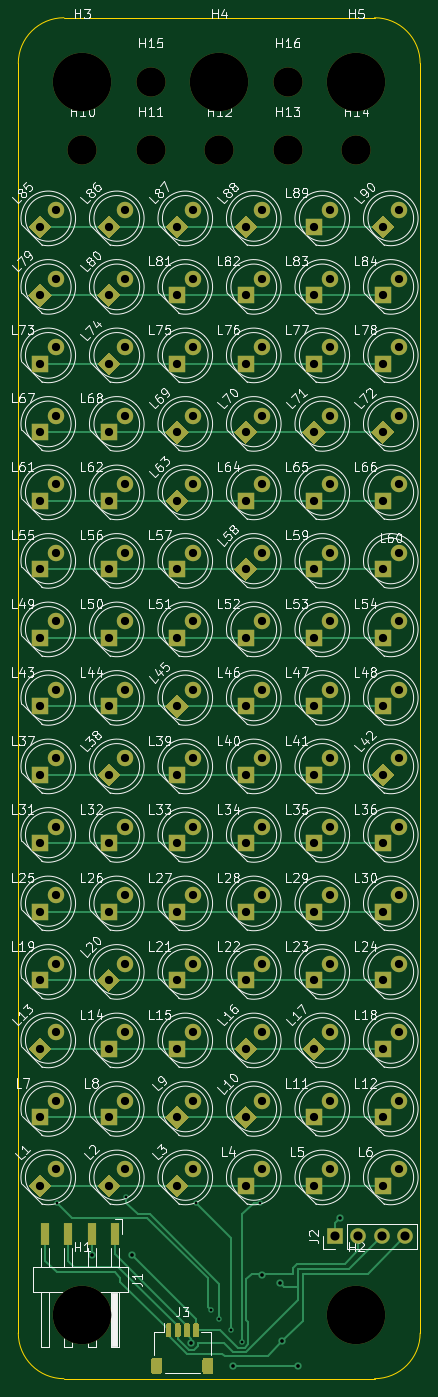
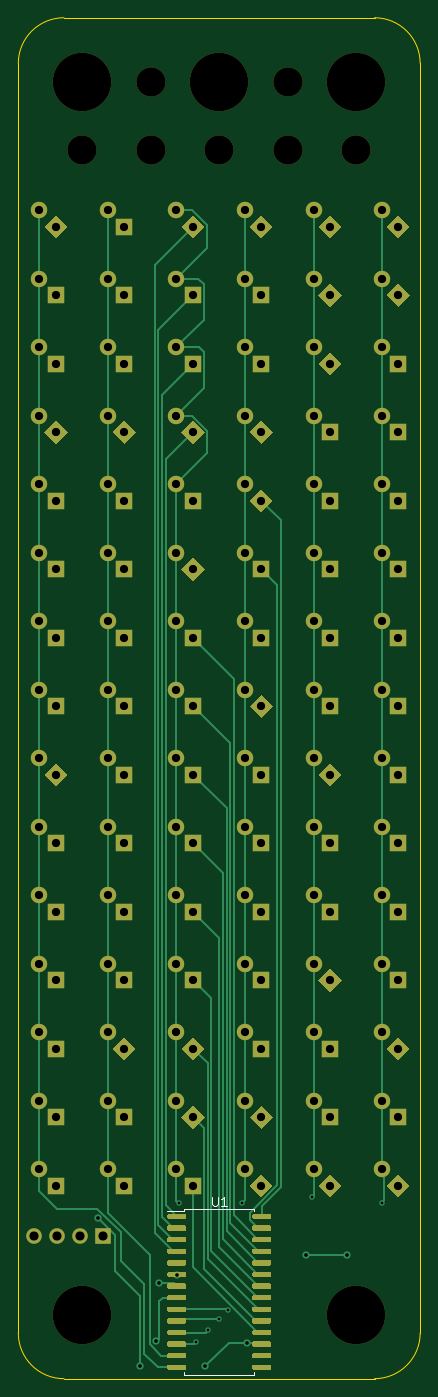
Circuit board: 11 layer files. Board 44.0 x 149.0 mm.
- bottom_copper: working-B_Cu.gbl (27795 bytes)
- bottom_mask: working-B_Mask.gbs (17889 bytes)
- paste: working-B_Paste.gbp (9612 bytes)
- bottom_silk: working-B_Silkscreen.gbo (18969 bytes)
- outline: working-Edge_Cuts.gm1 (1048 bytes)
- top_copper: working-F_Cu.gtl (18070 bytes)
- top_mask: working-F_Mask.gts (10906 bytes)
- paste: working-F_Paste.gtp (2629 bytes)
- top_silk: working-F_Silkscreen.gto (165016 bytes)
- drill: working-NPTH.drl (577 bytes)
- drill: working-PTH.drl (3455 bytes)

=== bottom_copper: working-B_Cu.gbl (27795 bytes, source omitted) ===
=== bottom_mask: working-B_Mask.gbs (17889 bytes, source omitted) ===
=== paste: working-B_Paste.gbp (9612 bytes, source omitted) ===
=== bottom_silk: working-B_Silkscreen.gbo (18969 bytes, source omitted) ===
=== outline: working-Edge_Cuts.gm1 ===
G04 #@! TF.GenerationSoftware,KiCad,Pcbnew,7.0.6-7.0.6~ubuntu22.04.1*
G04 #@! TF.CreationDate,2023-08-02T19:47:26+01:00*
G04 #@! TF.ProjectId,working,776f726b-696e-4672-9e6b-696361645f70,rev?*
G04 #@! TF.SameCoordinates,Original*
G04 #@! TF.FileFunction,Profile,NP*
%FSLAX46Y46*%
G04 Gerber Fmt 4.6, Leading zero omitted, Abs format (unit mm)*
G04 Created by KiCad (PCBNEW 7.0.6-7.0.6~ubuntu22.04.1) date 2023-08-02 19:47:26*
%MOMM*%
%LPD*%
G01*
G04 APERTURE LIST*
G04 #@! TA.AperFunction,Profile*
%ADD10C,0.100000*%
G04 #@! TD*
G04 APERTURE END LIST*
D10*
X-22000000Y69500000D02*
X-22000000Y-69500000D01*
X-17000000Y-74500000D02*
X17000000Y-74500000D01*
X17000000Y74500000D02*
X-17000000Y74500000D01*
X22000000Y-69500000D02*
X22000000Y69500000D01*
X-17000000Y74500000D02*
G75*
G03*
X-22000000Y69500000I1J-5000001D01*
G01*
X-22000000Y-69500000D02*
G75*
G03*
X-17000000Y-74500000I5000001J1D01*
G01*
X22000000Y69500000D02*
G75*
G03*
X17000000Y74500000I-5000000J0D01*
G01*
X17000000Y-74500000D02*
G75*
G03*
X22000000Y-69500000I0J5000000D01*
G01*
M02*

=== top_copper: working-F_Cu.gtl (18070 bytes, source omitted) ===
=== top_mask: working-F_Mask.gts (10906 bytes, source omitted) ===
=== paste: working-F_Paste.gtp ===
G04 #@! TF.GenerationSoftware,KiCad,Pcbnew,7.0.6-7.0.6~ubuntu22.04.1*
G04 #@! TF.CreationDate,2023-08-02T19:47:26+01:00*
G04 #@! TF.ProjectId,working,776f726b-696e-4672-9e6b-696361645f70,rev?*
G04 #@! TF.SameCoordinates,Original*
G04 #@! TF.FileFunction,Paste,Top*
G04 #@! TF.FilePolarity,Positive*
%FSLAX46Y46*%
G04 Gerber Fmt 4.6, Leading zero omitted, Abs format (unit mm)*
G04 Created by KiCad (PCBNEW 7.0.6-7.0.6~ubuntu22.04.1) date 2023-08-02 19:47:26*
%MOMM*%
%LPD*%
G01*
G04 APERTURE LIST*
%ADD10R,1.000000X2.500000*%
G04 APERTURE END LIST*
G36*
G01*
X-5840000Y-69840000D02*
X-5840000Y-68590000D01*
G75*
G02*
X-5690000Y-68440000I150000J0D01*
G01*
X-5390000Y-68440000D01*
G75*
G02*
X-5240000Y-68590000I0J-150000D01*
G01*
X-5240000Y-69840000D01*
G75*
G02*
X-5390000Y-69990000I-150000J0D01*
G01*
X-5690000Y-69990000D01*
G75*
G02*
X-5840000Y-69840000I0J150000D01*
G01*
G37*
G36*
G01*
X-4840000Y-69840000D02*
X-4840000Y-68590000D01*
G75*
G02*
X-4690000Y-68440000I150000J0D01*
G01*
X-4390000Y-68440000D01*
G75*
G02*
X-4240000Y-68590000I0J-150000D01*
G01*
X-4240000Y-69840000D01*
G75*
G02*
X-4390000Y-69990000I-150000J0D01*
G01*
X-4690000Y-69990000D01*
G75*
G02*
X-4840000Y-69840000I0J150000D01*
G01*
G37*
G36*
G01*
X-3840000Y-69840000D02*
X-3840000Y-68590000D01*
G75*
G02*
X-3690000Y-68440000I150000J0D01*
G01*
X-3390000Y-68440000D01*
G75*
G02*
X-3240000Y-68590000I0J-150000D01*
G01*
X-3240000Y-69840000D01*
G75*
G02*
X-3390000Y-69990000I-150000J0D01*
G01*
X-3690000Y-69990000D01*
G75*
G02*
X-3840000Y-69840000I0J150000D01*
G01*
G37*
G36*
G01*
X-2840000Y-69840000D02*
X-2840000Y-68590000D01*
G75*
G02*
X-2690000Y-68440000I150000J0D01*
G01*
X-2390000Y-68440000D01*
G75*
G02*
X-2240000Y-68590000I0J-150000D01*
G01*
X-2240000Y-69840000D01*
G75*
G02*
X-2390000Y-69990000I-150000J0D01*
G01*
X-2690000Y-69990000D01*
G75*
G02*
X-2840000Y-69840000I0J150000D01*
G01*
G37*
G36*
G01*
X-7440000Y-73740000D02*
X-7440000Y-72440000D01*
G75*
G02*
X-7190000Y-72190000I250000J0D01*
G01*
X-6490000Y-72190000D01*
G75*
G02*
X-6240000Y-72440000I0J-250000D01*
G01*
X-6240000Y-73740000D01*
G75*
G02*
X-6490000Y-73990000I-250000J0D01*
G01*
X-7190000Y-73990000D01*
G75*
G02*
X-7440000Y-73740000I0J250000D01*
G01*
G37*
G36*
G01*
X-1840000Y-73740000D02*
X-1840000Y-72440000D01*
G75*
G02*
X-1590000Y-72190000I250000J0D01*
G01*
X-890000Y-72190000D01*
G75*
G02*
X-640000Y-72440000I0J-250000D01*
G01*
X-640000Y-73740000D01*
G75*
G02*
X-890000Y-73990000I-250000J0D01*
G01*
X-1590000Y-73990000D01*
G75*
G02*
X-1840000Y-73740000I0J250000D01*
G01*
G37*
D10*
X-11430000Y-58610000D03*
X-13970000Y-58610000D03*
X-16510000Y-58610000D03*
X-19050000Y-58610000D03*
M02*

=== top_silk: working-F_Silkscreen.gto (165016 bytes, source omitted) ===
=== drill: working-NPTH.drl ===
M48
; DRILL file {KiCad 7.0.6-7.0.6~ubuntu22.04.1} date Wed 02 Aug 2023 19:47:26 BST
; FORMAT={-:-/ absolute / metric / decimal}
; #@! TF.CreationDate,2023-08-02T19:47:26+01:00
; #@! TF.GenerationSoftware,Kicad,Pcbnew,7.0.6-7.0.6~ubuntu22.04.1
; #@! TF.FileFunction,NonPlated,1,2,NPTH
FMAT,2
METRIC
; #@! TA.AperFunction,NonPlated,NPTH,ComponentDrill
T1C3.200
; #@! TA.AperFunction,NonPlated,NPTH,ComponentDrill
T2C6.400
%
G90
G05
T1
X-15.0Y60.0
X-7.5Y67.5
X-7.5Y60.0
X0.0Y60.0
X7.5Y67.5
X7.5Y60.0
X15.0Y60.0
T2
X-15.0Y67.5
X-15.0Y-67.5
X0.0Y67.5
X15.0Y67.5
X15.0Y-67.5
T0
M30

=== drill: working-PTH.drl ===
M48
; DRILL file {KiCad 7.0.6-7.0.6~ubuntu22.04.1} date Wed 02 Aug 2023 19:47:26 BST
; FORMAT={-:-/ absolute / metric / decimal}
; #@! TF.CreationDate,2023-08-02T19:47:26+01:00
; #@! TF.GenerationSoftware,Kicad,Pcbnew,7.0.6-7.0.6~ubuntu22.04.1
; #@! TF.FileFunction,Plated,1,2,PTH
FMAT,2
METRIC
; #@! TA.AperFunction,Plated,PTH,ViaDrill
T1C0.300
; #@! TA.AperFunction,Plated,PTH,ViaDrill
T2C0.400
; #@! TA.AperFunction,Plated,PTH,ComponentDrill
T3C0.900
; #@! TA.AperFunction,Plated,PTH,ComponentDrill
T4C1.000
%
G90
G05
T1
X-17.78Y-55.245
X-10.16Y-54.61
X-2.54Y-55.245
X-0.955Y-66.99
X0.0Y-67.945
X1.27Y-69.215
X2.54Y-70.485
X4.445Y-55.245
T2
X-13.97Y-60.96
X-9.525Y-60.96
X-3.048Y-70.612
X1.524Y-73.152
X4.65Y-63.095
X6.604Y-64.008
X6.92Y-70.422
X8.636Y-73.152
X13.258Y-56.946
T3
X-19.616Y51.634
X-19.616Y44.134
X-19.616Y36.634
X-19.616Y29.134
X-19.616Y21.634
X-19.616Y14.134
X-19.616Y6.634
X-19.616Y-0.866
X-19.616Y-8.366
X-19.616Y-15.866
X-19.616Y-23.366
X-19.616Y-30.866
X-19.616Y-38.366
X-19.616Y-45.866
X-19.616Y-53.366
X-17.82Y53.43
X-17.82Y45.93
X-17.82Y38.43
X-17.82Y30.93
X-17.82Y23.43
X-17.82Y15.93
X-17.82Y8.43
X-17.82Y0.93
X-17.82Y-6.57
X-17.82Y-14.07
X-17.82Y-21.57
X-17.82Y-29.07
X-17.82Y-36.57
X-17.82Y-44.07
X-17.82Y-51.57
X-12.116Y51.634
X-12.116Y44.134
X-12.116Y36.634
X-12.116Y29.134
X-12.116Y21.634
X-12.116Y14.134
X-12.116Y6.634
X-12.116Y-0.866
X-12.116Y-8.366
X-12.116Y-15.866
X-12.116Y-23.366
X-12.116Y-30.866
X-12.116Y-38.366
X-12.116Y-45.866
X-12.116Y-53.366
X-10.32Y53.43
X-10.32Y45.93
X-10.32Y38.43
X-10.32Y30.93
X-10.32Y23.43
X-10.32Y15.93
X-10.32Y8.43
X-10.32Y0.93
X-10.32Y-6.57
X-10.32Y-14.07
X-10.32Y-21.57
X-10.32Y-29.07
X-10.32Y-36.57
X-10.32Y-44.07
X-10.32Y-51.57
X-4.616Y51.634
X-4.616Y44.134
X-4.616Y36.634
X-4.616Y29.134
X-4.616Y21.634
X-4.616Y14.134
X-4.616Y6.634
X-4.616Y-0.866
X-4.616Y-8.366
X-4.616Y-15.866
X-4.616Y-23.366
X-4.616Y-30.866
X-4.616Y-38.366
X-4.616Y-45.866
X-4.616Y-53.366
X-2.82Y53.43
X-2.82Y45.93
X-2.82Y38.43
X-2.82Y30.93
X-2.82Y23.43
X-2.82Y15.93
X-2.82Y8.43
X-2.82Y0.93
X-2.82Y-6.57
X-2.82Y-14.07
X-2.82Y-21.57
X-2.82Y-29.07
X-2.82Y-36.57
X-2.82Y-44.07
X-2.82Y-51.57
X2.884Y51.634
X2.884Y44.134
X2.884Y36.634
X2.884Y29.134
X2.884Y21.634
X2.884Y14.134
X2.884Y6.634
X2.884Y-0.866
X2.884Y-8.366
X2.884Y-15.866
X2.884Y-23.366
X2.884Y-30.866
X2.884Y-38.366
X2.884Y-45.866
X2.884Y-53.366
X4.68Y53.43
X4.68Y45.93
X4.68Y38.43
X4.68Y30.93
X4.68Y23.43
X4.68Y15.93
X4.68Y8.43
X4.68Y0.93
X4.68Y-6.57
X4.68Y-14.07
X4.68Y-21.57
X4.68Y-29.07
X4.68Y-36.57
X4.68Y-44.07
X4.68Y-51.57
X10.384Y51.634
X10.384Y44.134
X10.384Y36.634
X10.384Y29.134
X10.384Y21.634
X10.384Y14.134
X10.384Y6.634
X10.384Y-0.866
X10.384Y-8.366
X10.384Y-15.866
X10.384Y-23.366
X10.384Y-30.866
X10.384Y-38.366
X10.384Y-45.866
X10.384Y-53.366
X12.18Y53.43
X12.18Y45.93
X12.18Y38.43
X12.18Y30.93
X12.18Y23.43
X12.18Y15.93
X12.18Y8.43
X12.18Y0.93
X12.18Y-6.57
X12.18Y-14.07
X12.18Y-21.57
X12.18Y-29.07
X12.18Y-36.57
X12.18Y-44.07
X12.18Y-51.57
X17.884Y51.634
X17.884Y44.134
X17.884Y36.634
X17.884Y29.134
X17.884Y21.634
X17.884Y14.134
X17.884Y6.634
X17.884Y-0.866
X17.884Y-8.366
X17.884Y-15.866
X17.884Y-23.366
X17.884Y-30.866
X17.884Y-38.366
X17.884Y-45.866
X17.884Y-53.366
X19.68Y53.43
X19.68Y45.93
X19.68Y38.43
X19.68Y30.93
X19.68Y23.43
X19.68Y15.93
X19.68Y8.43
X19.68Y0.93
X19.68Y-6.57
X19.68Y-14.07
X19.68Y-21.57
X19.68Y-29.07
X19.68Y-36.57
X19.68Y-44.07
X19.68Y-51.57
T4
X12.7Y-58.928
X15.24Y-58.928
X17.78Y-58.928
X20.32Y-58.928
T0
M30

